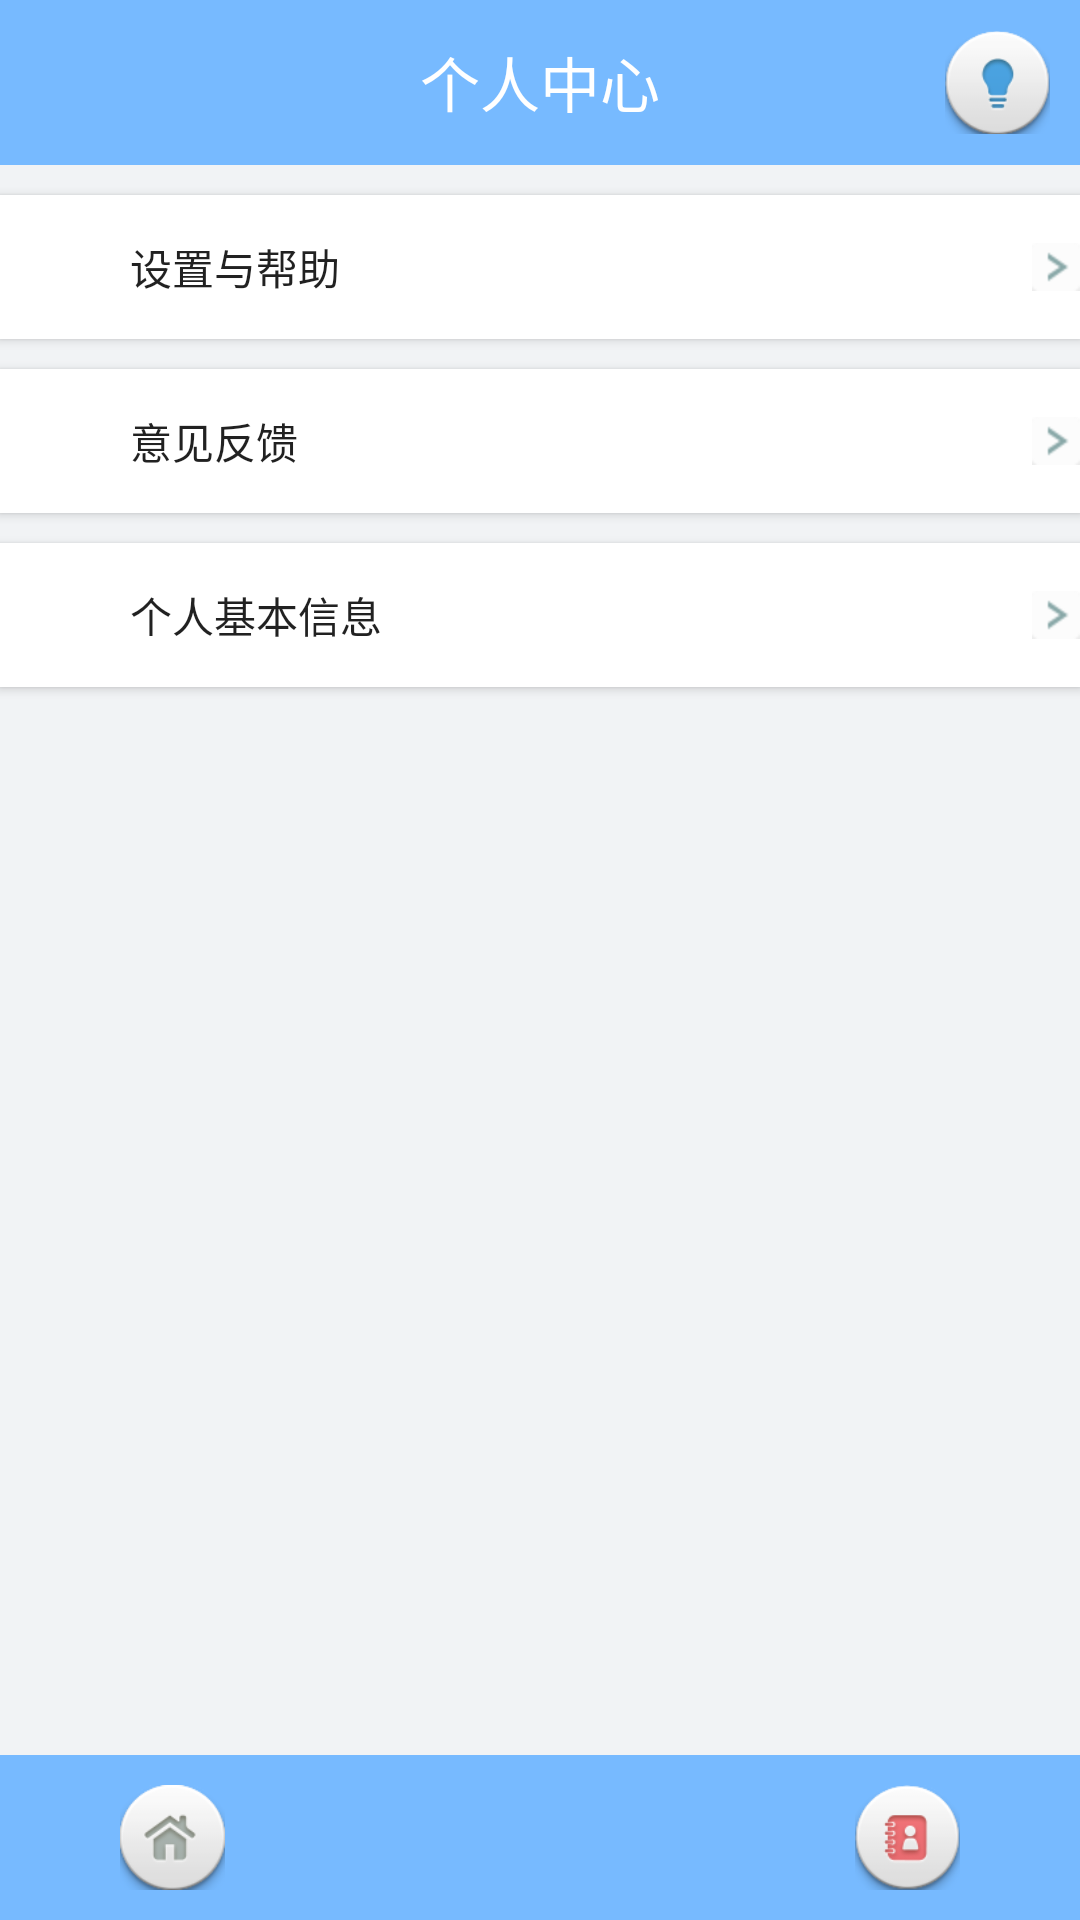

Layout XML and referenced resources for this Android screen:
<!-- AndroidManifest.xml: application theme Theme.AppCompat.Light.NoActionBar -->
<!-- res/layout/activity_person_center.xml -->
<?xml version="1.0" encoding="utf-8"?>
<LinearLayout xmlns:android="http://schemas.android.com/apk/res/android"
    android:layout_width="match_parent" android:layout_height="match_parent"
    android:orientation="vertical">

    <RelativeLayout
        android:layout_width="match_parent"
        android:layout_height="wrap_content"
        android:padding="10dp"
        android:background="#77baff">
        <TextView
            android:layout_width="wrap_content"
            android:layout_height="wrap_content"
            android:layout_centerInParent="true"
            android:textColor="#ffffff"
            android:textSize="20dp"
            android:text="个人中心"/>
        <ImageView
            android:layout_width="35dp"
            android:layout_height="35dp"
            android:layout_alignParentRight="true"
            android:src="@mipmap/light"/>
    </RelativeLayout>

    <LinearLayout
        android:layout_width="match_parent"
        android:layout_height="0dp"
        android:layout_weight="1"
        android:background="@color/NavigationBackground"
        android:orientation="vertical">

        <Button
            android:id="@+id/personal_setting"
            android:text="    设置与帮助"
            style="@style/NavigationButton"/>

        <Button
            android:id="@+id/personcenter_feedback"
            android:text="    意见反馈"
            style="@style/NavigationButton"/>
        <Button
            android:id="@+id/personcenter_info"
            android:text="    个人基本信息"
            style="@style/NavigationButton"/>

    </LinearLayout>


    <RelativeLayout
        android:layout_width="match_parent"
        android:layout_height="wrap_content"
        android:orientation="vertical"
        android:background="#77baff"
        android:padding="10dp">
        <ImageView
            android:id="@+id/personcenter_home_img"
            android:layout_width="35dp"
            android:layout_height="35dp"
            android:layout_marginLeft="30dp"
            android:layout_alignParentLeft="true"
            android:src="@mipmap/home"/>
        <ImageView
            android:layout_width="35dp"
            android:layout_height="35dp"
            android:layout_marginRight="30dp"
            android:layout_alignParentRight="true"
            android:onClick="true"
            android:src="@mipmap/me"/>


    </RelativeLayout>



</LinearLayout>
<!-- resources referenced by this layout -->
<resources>
  <color name="NavigationBackground">#f1f3f5</color>
  <!-- mipmap home: png bitmap (mipmap-hdpi, 8346 bytes) -->
  <!-- mipmap light: png bitmap (mipmap-hdpi, 7848 bytes) -->
  <!-- mipmap me: png bitmap (mipmap-hdpi, 8696 bytes) -->
  <style name="NavigationButton">
          <item name="android:layout_height">wrap_content</item>
          <item name="android:layout_width">match_parent</item>
          <item name="android:gravity">left|center_vertical</item>
          <item name="android:drawableRight">@mipmap/right</item>
          <item name="android:paddingLeft">30dp</item>
          <item name="android:background">#ffffff</item>
          <item name="android:layout_marginTop">10dp</item>
      </style>
</resources>
